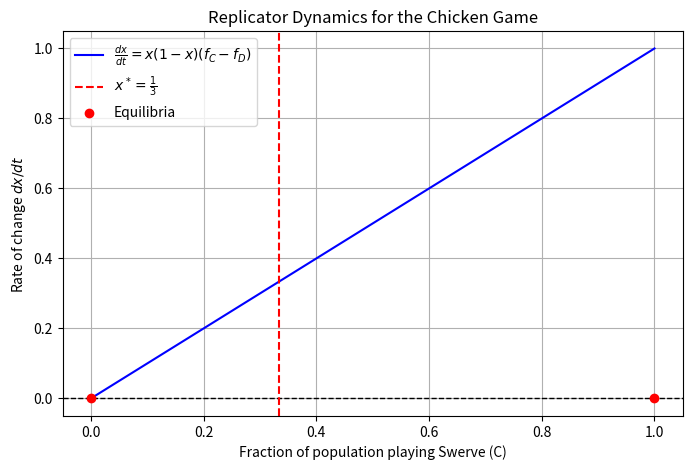

The script that saved this image:
import numpy as np
import matplotlib.pyplot as plt
R, S, T, P = 3, 1, 5, 0
def replicator_dynamics(x):
    f_C = x * R + (1 - x) * S  
    f_D = x * T + (1 - x) * P  
    return x * (1 - x) * (f_C - f_D)
x_values = np.linspace(0, 1, 100)
dx_dt = replicator_dynamics=(x_values)
plt.figure(figsize=(8, 5))
plt.plot(x_values, dx_dt, label=r'$\frac{dx}{dt} = x(1-x)(f_C - f_D)$', color='b')
plt.axhline(0, color='black', linestyle='--', linewidth=1)
plt.axvline(1/3, color='red', linestyle='--', label=r'$x^* = \frac{1}{3}$')
plt.scatter([0, 1], [0, 0], color='red', zorder=3, label='Equilibria')
plt.xlabel("Fraction of population playing Swerve (C)")
plt.ylabel("Rate of change $dx/dt$")
plt.title("Replicator Dynamics for the Chicken Game")
plt.legend()
plt.grid()
plt.show()
